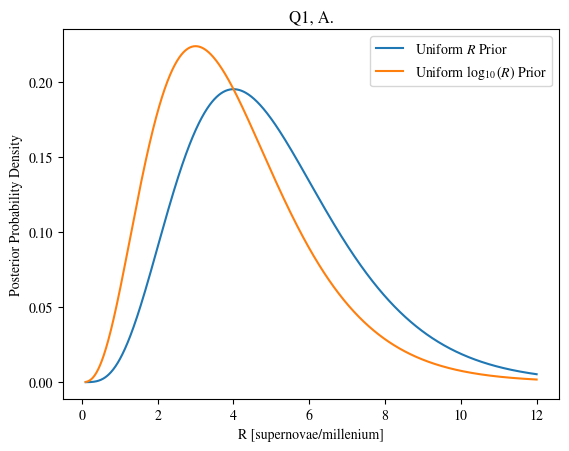

Python code for this plot:
"""
Question 1, A.

Derivation is in q1.tex.
"""
from math import factorial
from matplotlib import pyplot as plt
import matplotlib
import numpy as np
matplotlib.rcParams['mathtext.fontset'] = 'stix'
matplotlib.rcParams['font.family'] = 'STIXGeneral'

T = 1  # in millenia
k = 4  # observed events in one millenium

rates = np.linspace(0.1,12,1000)

plt.title("Q1, A.")
plt.xlabel("R [supernovae/millenium]")
plt.ylabel("Posterior Probability Density")
unif_R_posteriors = T*np.exp(-rates*T)*(rates*T)**k/factorial(k)
unif_logR_posteriors = T*np.exp(-rates*T)*(rates*T)**(k-1)/factorial(k-1)
plt.plot(rates, unif_R_posteriors, label="Uniform $R$ Prior")
plt.plot(rates, unif_logR_posteriors, label="Uniform $\log_{10}(R)$ Prior")
plt.legend()
plt.savefig("q1_a.png")
